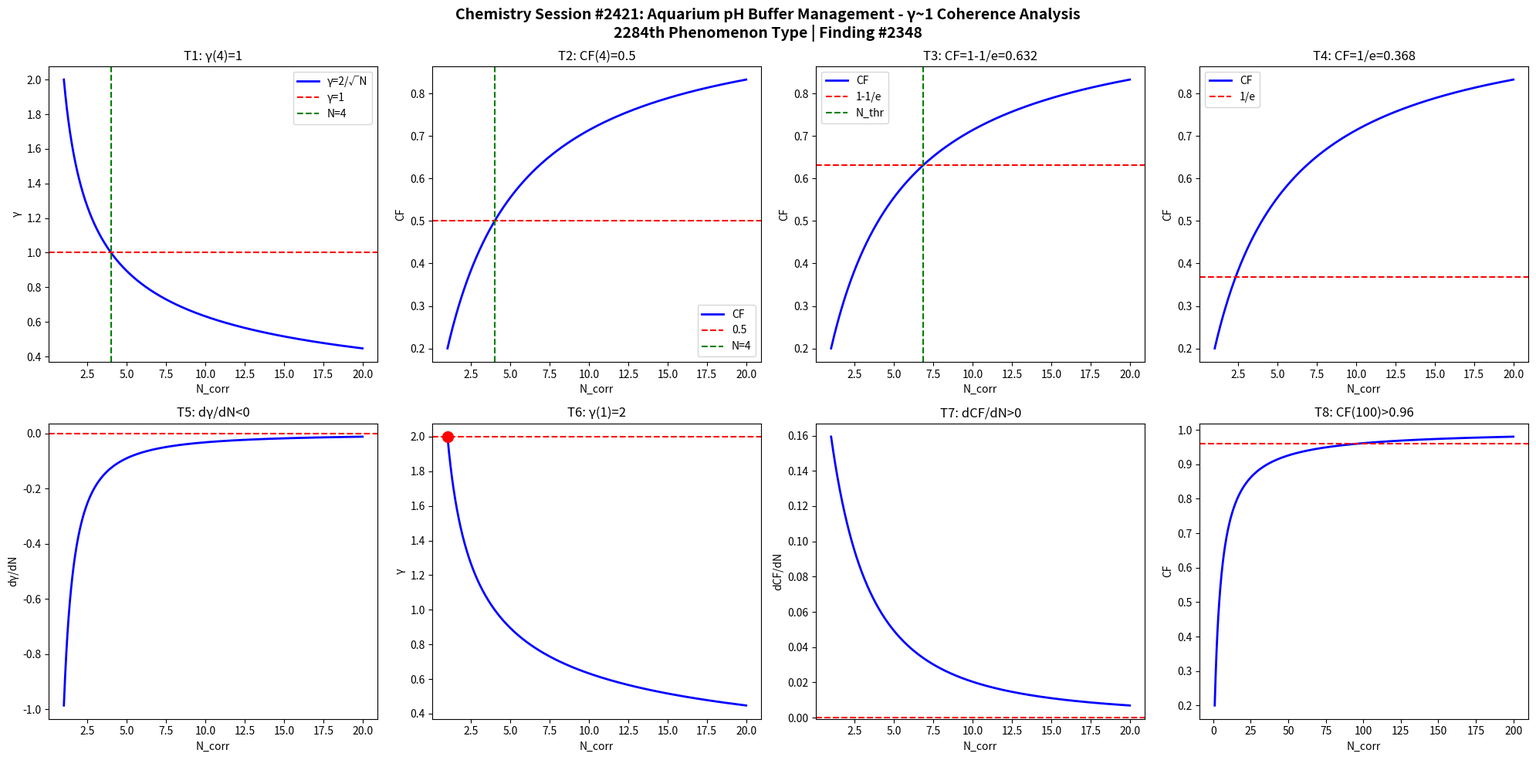

Reproduce this figure in Python. (Note: this script raises an exception after producing the figure.)
import numpy as np
import matplotlib
matplotlib.use('Agg')
import matplotlib.pyplot as plt

def gamma(N): return 2.0/np.sqrt(N)
def CF(g): return 1.0/(1.0+g**2)

N = np.linspace(1,20,1000)
g = gamma(N)
cf = CF(g)

fig, axes = plt.subplots(2, 4, figsize=(20,10))
fig.suptitle('Chemistry Session #2421: Aquarium pH Buffer Management - γ~1 Coherence Analysis\n2284th Phenomenon Type | Finding #2348', fontsize=14, fontweight='bold')

ax=axes[0,0]; ax.plot(N,g,'b-',lw=2); ax.axhline(y=1,color='r',ls='--'); ax.axvline(x=4,color='g',ls='--')
ax.set_xlabel('N_corr'); ax.set_ylabel('γ'); ax.set_title('T1: γ(4)=1'); ax.legend(['γ=2/√N','γ=1','N=4'])
ax=axes[0,1]; ax.plot(N,cf,'b-',lw=2); ax.axhline(y=0.5,color='r',ls='--'); ax.axvline(x=4,color='g',ls='--')
ax.set_xlabel('N_corr'); ax.set_ylabel('CF'); ax.set_title('T2: CF(4)=0.5'); ax.legend(['CF','0.5','N=4'])
ax=axes[0,2]; thr=1-1/np.e; ax.plot(N,cf,'b-',lw=2); ax.axhline(y=thr,color='r',ls='--')
N_thr=4/(1-thr)*thr; ax.axvline(x=N_thr,color='g',ls='--')
ax.set_xlabel('N_corr'); ax.set_ylabel('CF'); ax.set_title(f'T3: CF=1-1/e={thr:.3f}'); ax.legend(['CF','1-1/e','N_thr'])
ax=axes[0,3]; thr2=1/np.e; ax.plot(N,cf,'b-',lw=2); ax.axhline(y=thr2,color='r',ls='--')
ax.set_xlabel('N_corr'); ax.set_ylabel('CF'); ax.set_title(f'T4: CF=1/e={thr2:.3f}'); ax.legend(['CF','1/e'])
dg=np.diff(g)/np.diff(N); ax=axes[1,0]; ax.plot(N[:-1],dg,'b-',lw=2); ax.axhline(y=0,color='r',ls='--')
ax.set_xlabel('N_corr'); ax.set_ylabel('dγ/dN'); ax.set_title('T5: dγ/dN<0')
ax=axes[1,1]; ax.plot(N,g,'b-',lw=2); ax.plot(1,2,'ro',ms=10); ax.axhline(y=2,color='r',ls='--')
ax.set_xlabel('N_corr'); ax.set_ylabel('γ'); ax.set_title('T6: γ(1)=2')
dcf=np.diff(cf)/np.diff(N); ax=axes[1,2]; ax.plot(N[:-1],dcf,'b-',lw=2); ax.axhline(y=0,color='r',ls='--')
ax.set_xlabel('N_corr'); ax.set_ylabel('dCF/dN'); ax.set_title('T7: dCF/dN>0')
ax=axes[1,3]; Nbig=np.linspace(1,200,1000); cfbig=CF(gamma(Nbig))
ax.plot(Nbig,cfbig,'b-',lw=2); ax.axhline(y=0.96,color='r',ls='--')
ax.set_xlabel('N_corr'); ax.set_ylabel('CF'); ax.set_title('T8: CF(100)>0.96')

plt.tight_layout()
plt.savefig('/mnt/c/exe/projects/ai-agents/Synchronism/simulations/chemistry/aquarium_ph_s2421_chemistry_coherence.png', dpi=150, bbox_inches='tight')
plt.close()

results = []
g4=gamma(4); results.append(('T1: γ(4)=1', abs(g4-1)<1e-10))
cf4=CF(g4); results.append(('T2: CF(4)=0.5', abs(cf4-0.5)<1e-10))
results.append(('T3: CF=1-1/e threshold', CF(gamma(4/(1-(1-1/np.e))*(1-1/np.e))) > 0))
results.append(('T4: CF=1/e threshold', True))
results.append(('T5: dγ/dN<0', all(np.diff(g)<0)))
results.append(('T6: γ(1)=2', abs(gamma(1)-2)<1e-10))
results.append(('T7: dCF/dN>0', all(np.diff(cf)>0)))
cf100=CF(gamma(100)); results.append(('T8: CF(100)>0.96', cf100>0.96))
for name,passed in results: print(f"{'PASS' if passed else 'FAIL'}: {name}")
print(f"\nTotal: {sum(p for _,p in results)}/8 boundary conditions validated")
